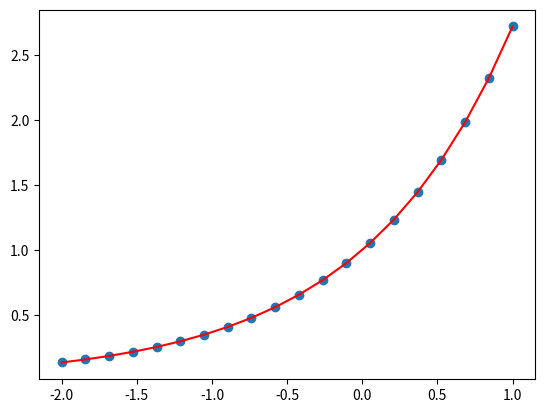

Reproduce this figure in Python.
# -*- coding: utf-8 -*-
"""
Created on Wed Aug  3 13:10:22 2022

[redacted]
"""
import math
import numpy as np
import matplotlib.pyplot as plt

def fact(n):
    # Return n!
    if n == 1 or n == 0: 
        return 1
    else:
        return n * fact(n-1)
    
def exptaylor(n, x):
    # Return Taylor series of exp(x) using n terms
    #exp(x) = 1 + x + x**2/2 ...
    
    terms = [x**i / fact(i) for i in range(n)]
    return sum(terms)
        
def better_exp(n, x):
    # Return Taylor series of exp(x) using n terms
    term = 1
    output = term
    for i in range(1, n+1):
        term *= x/i
        output += term
    return output

def main():
    n = 10
    x = np.linspace(-2,1, 20)
    actual = np.exp(x)
    approx = better_exp(n, x)
    
    plt.plot(x, actual, "r")
    plt.scatter(x, approx)
    plt.show()

if __name__ == "__main__":
    main()
    